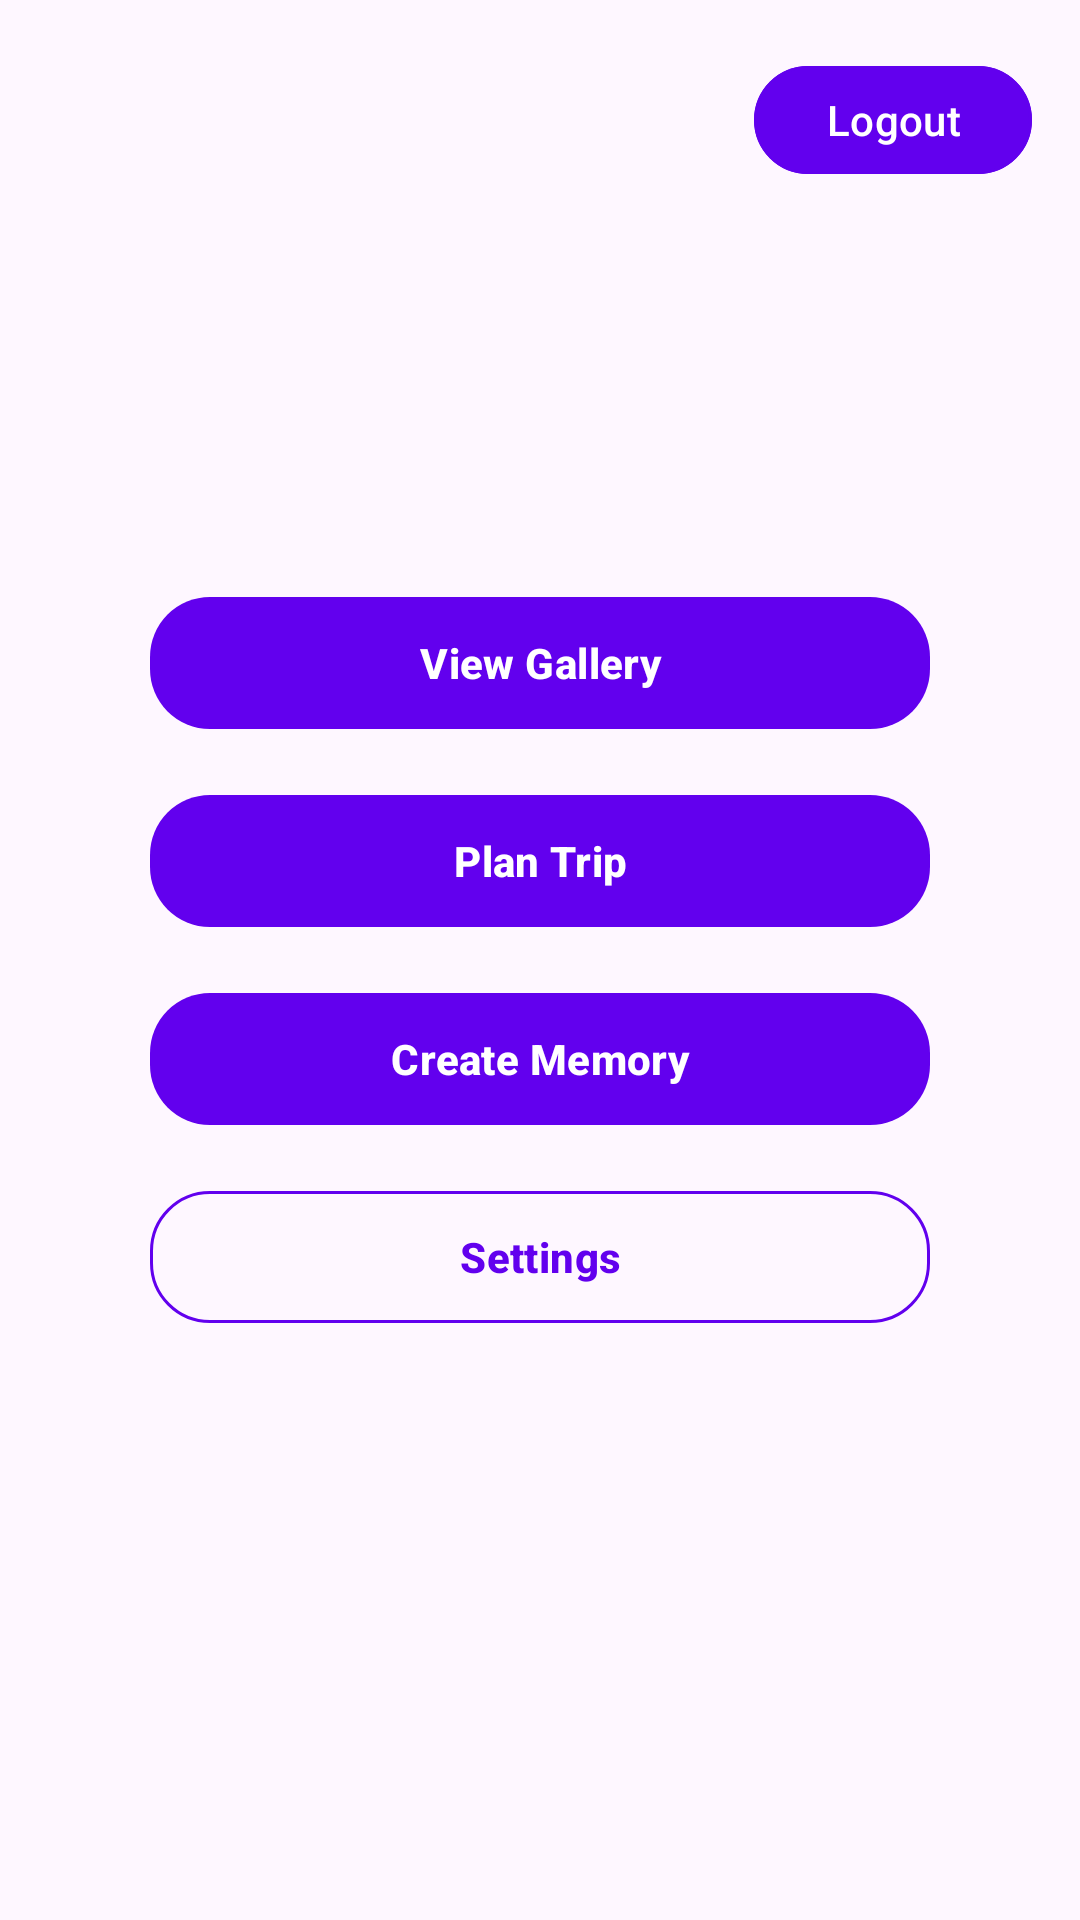

Layout XML and referenced resources for this Android screen:
<!-- AndroidManifest.xml: application theme Theme.TripBuddy -->
<!-- res/layout/activity_main.xml -->
<?xml version="1.0" encoding="utf-8"?>
<androidx.constraintlayout.widget.ConstraintLayout xmlns:android="http://schemas.android.com/apk/res/android"
    xmlns:app="http://schemas.android.com/apk/res-auto"
    xmlns:tools="http://schemas.android.com/tools"
    android:id="@+id/main"
    android:layout_width="match_parent"
    android:layout_height="match_parent"
    tools:context=".MainActivity">

    <com.google.android.material.button.MaterialButton
        android:id="@+id/btnLogout"
        android:layout_width="wrap_content"
        android:layout_height="wrap_content"
        android:text="Logout"
        android:textAllCaps="false"
        android:insetTop="6dp"
        android:insetBottom="6dp"
        app:cornerRadius="18dp"
        app:strokeWidth="1dp"
        app:strokeColor="?attr/colorPrimary"
        app:layout_constraintEnd_toEndOf="parent"
        app:layout_constraintTop_toTopOf="parent"
        android:layout_margin="16dp" />

    <LinearLayout
        android:id="@+id/centerButtons"
        android:layout_width="wrap_content"
        android:layout_height="wrap_content"
        android:orientation="vertical"
        android:gravity="center"
        app:layout_constraintTop_toTopOf="parent"
        app:layout_constraintBottom_toBottomOf="parent"
        app:layout_constraintStart_toStartOf="parent"
        app:layout_constraintEnd_toEndOf="parent">

        <com.google.android.material.button.MaterialButton
            android:id="@+id/ViewGallerybtn"
            android:layout_width="260dp"
            android:layout_height="52dp"
            android:text="View Gallery"
            android:textStyle="bold"
            android:textAllCaps="false"
            android:letterSpacing="0.01"
            app:cornerRadius="20dp"
            app:backgroundTint="?attr/colorPrimary"
            android:textColor="@android:color/white" />

        <com.google.android.material.button.MaterialButton
            android:id="@+id/PlanTripbtn"
            android:layout_width="260dp"
            android:layout_height="52dp"
            android:layout_marginTop="14dp"
            android:text="Plan Trip"
            android:textStyle="bold"
            android:textAllCaps="false"
            android:letterSpacing="0.01"
            app:cornerRadius="20dp"
            app:backgroundTint="?attr/colorPrimary"
            android:textColor="@android:color/white" />

        <com.google.android.material.button.MaterialButton
            android:id="@+id/CreateMembtn"
            android:layout_width="260dp"
            android:layout_height="52dp"
            android:layout_marginTop="14dp"
            android:text="Create Memory"
            android:textStyle="bold"
            android:textAllCaps="false"
            android:letterSpacing="0.01"
            app:cornerRadius="20dp"
            app:backgroundTint="?attr/colorPrimary"
            android:textColor="@android:color/white" />

        <com.google.android.material.button.MaterialButton
            android:id="@+id/SettingsBtn"
            android:layout_width="260dp"
            android:layout_height="52dp"
            android:layout_marginTop="14dp"
            android:text="Settings"
            android:textStyle="bold"
            android:textAllCaps="false"
            android:letterSpacing="0.01"
            app:cornerRadius="20dp"
            app:strokeWidth="1dp"
            app:strokeColor="?attr/colorPrimary"
            app:backgroundTint="@android:color/transparent"
            android:textColor="?attr/colorPrimary" />
    </LinearLayout>

</androidx.constraintlayout.widget.ConstraintLayout>
<!-- resources referenced by this layout -->
<resources>
  <style name="Theme.TripBuddy" parent="Theme.Material3.DayNight.NoActionBar">
          
          <item name="colorPrimary">@color/purple_500</item>
          <item name="colorSecondary">@color/teal_200</item>
          <item name="colorOnPrimary">@color/white</item>
  
          
          <item name="android:statusBarColor">@android:color/transparent</item>
          <item name="android:navigationBarColor">@android:color/transparent</item>
      </style>
  <color name="white">#FFFFFFFF</color>
  <!-- not gathered from this repository: default colours our renderer supplied (Android Studio template values) -->
  <color name="purple_500">#FF6200EE</color>
  <color name="teal_200">#FF03DAC5</color>
</resources>
